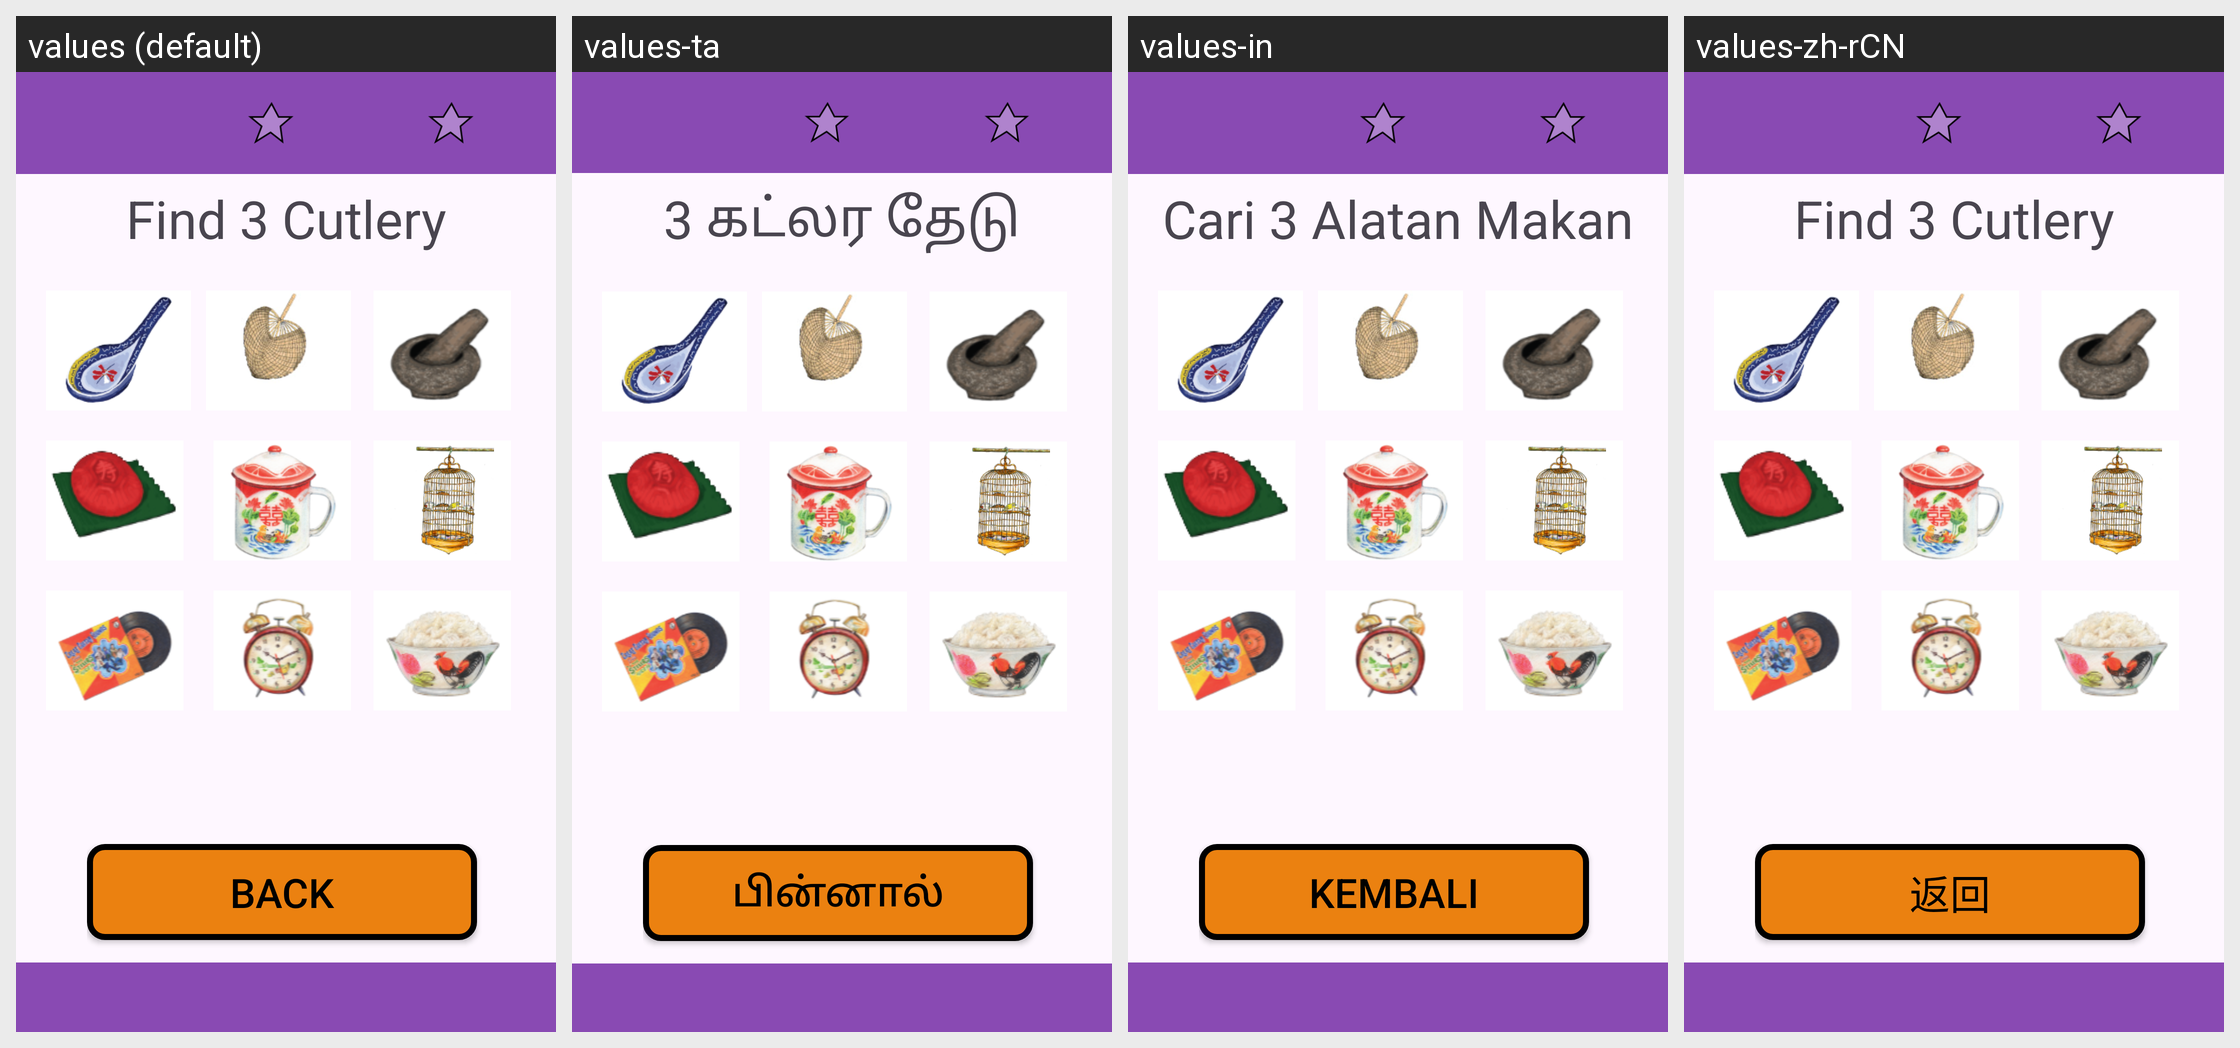

The same Android screen rendered under several of its app's locales, left to right. List the strings drawn on it with the default value and each locale's translation.
Android screen res/layout/activity_normal_game1.xml rendered under 4 locales, left to right: values (default), values-ta, values-in, values-zh-rCN. Device: Nexus 5 (rendered at 1080×1920; each locale shown at half size, 540×960, under a caption strip naming it); theme Theme.NostalgiaMatchingFYP2024.
Strings drawn on this screen, with the default value and each locale's value (text and hints the layout hard-codes, and strings that could not be matched under every locale, appear in the picture but are not listed):

Find3Cutlery
  values: Find 3 Cutlery
  values-ta: 3 கட்லர தேடு
  values-in: Cari 3 Alatan Makan
  values-zh-rCN: Find 3 Cutlery  [not translated; the default value is used]

back
  values: Back
  values-ta: பின்னால்
  values-in: Kembali
  values-zh-rCN: 返回
